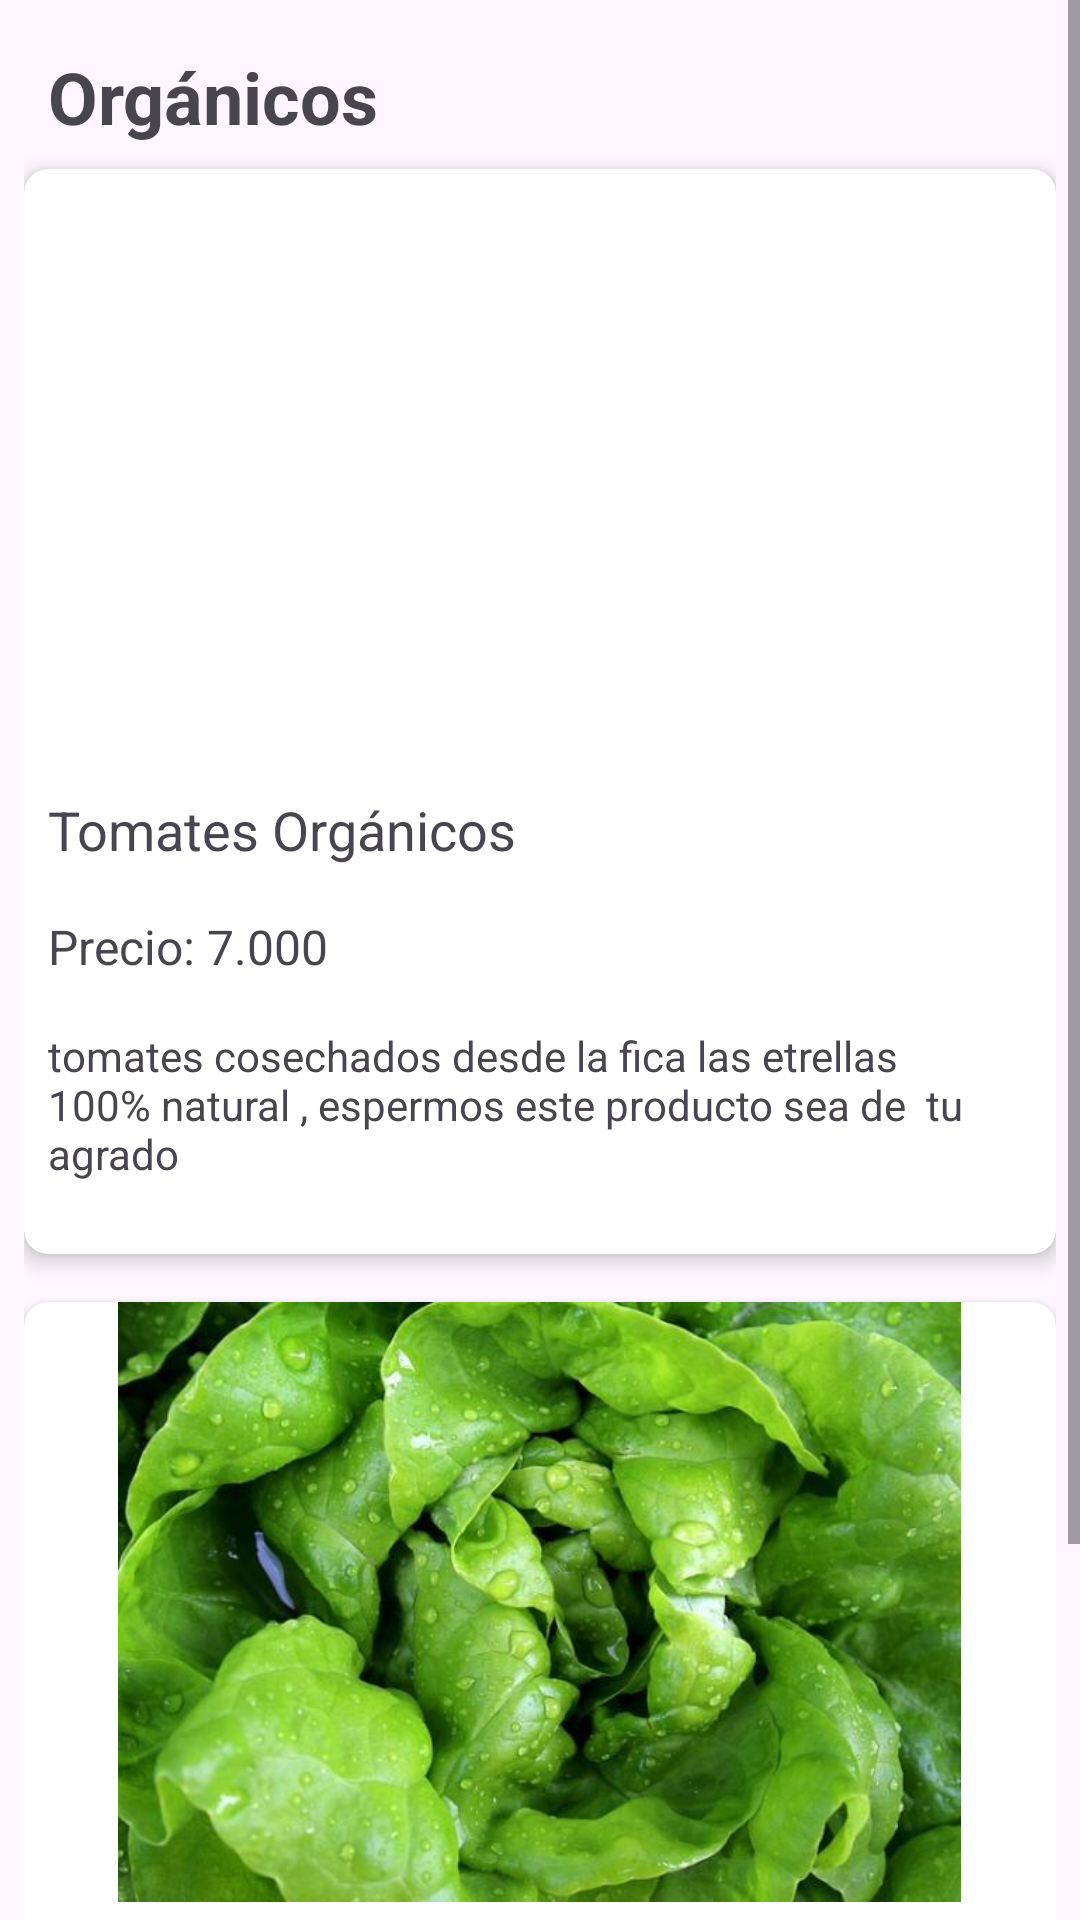

Android layout source for this screen:
<!-- AndroidManifest.xml: application theme Theme.NavigationDrawerKotlin -->
<!-- res/layout/fragment_organicos.xml -->
<ScrollView
    xmlns:android="http://schemas.android.com/apk/res/android"
    xmlns:app="http://schemas.android.com/apk/res-auto"
    android:layout_width="match_parent"
    android:layout_height="wrap_content">

    <LinearLayout
        android:layout_width="match_parent"
        android:layout_height="wrap_content"
        android:orientation="vertical"
        android:layout_margin="8dp">

        
        <TextView
            android:id="@+id/organicosTitleTextView"
            android:layout_width="wrap_content"
            android:layout_height="wrap_content"
            android:textSize="24sp"
            android:text="Orgánicos"
            android:padding="8dp"
            android:textStyle="bold"/>

        
        <androidx.cardview.widget.CardView
            android:layout_width="match_parent"
            android:layout_height="wrap_content"
            app:cardElevation="4dp"
            app:cardCornerRadius="8dp">

            <LinearLayout
                android:layout_width="match_parent"
                android:layout_height="match_parent"
                android:orientation="vertical">

                
                <ImageView
                    android:id="@+id/productImage1"
                    android:layout_width="match_parent"
                    android:layout_height="200dp"
                    android:scaleType="centerInside"
                    android:src="@drawable/imagen2" />

                
                <TextView
                    android:id="@+id/productNameTextView1"
                    android:layout_width="wrap_content"
                    android:layout_height="wrap_content"
                    android:padding="8dp"
                    android:text="Tomates Orgánicos"
                    android:textSize="18sp" />

                
                <TextView
                    android:id="@+id/productPriceTextView1"
                    android:layout_width="wrap_content"
                    android:layout_height="wrap_content"
                    android:padding="8dp"
                    android:text="Precio: 7.000"
                    android:textSize="16sp" />

                
                <TextView
                    android:id="@+id/productDescriptionTextView1"
                    android:layout_width="wrap_content"
                    android:layout_height="wrap_content"
                    android:padding="8dp"
                    android:text="tomates cosechados desde la fica las etrellas
                    100% natural , espermos este producto sea de  tu agrado "
                    android:textSize="14sp" />

                
                <ImageView
                    android:id="@+id/addToCartImageView1"
                    android:layout_width="wrap_content"
                    android:layout_height="wrap_content"
                    android:layout_gravity="end"
                    android:contentDescription="Agregar al carrito"
                    android:padding="8dp"
                    android:src="@drawable/shopping_cart" />

            </LinearLayout>

        </androidx.cardview.widget.CardView>

        
        <androidx.cardview.widget.CardView
            android:layout_width="match_parent"
            android:layout_height="wrap_content"
            app:cardElevation="4dp"
            app:cardCornerRadius="8dp"
            android:layout_marginTop="16dp">

            <LinearLayout
                android:layout_width="match_parent"
                android:layout_height="wrap_content"
                android:orientation="vertical">

                
                <ImageView
                    android:id="@+id/productImage2"
                    android:layout_width="match_parent"
                    android:layout_height="200dp"
                    android:scaleType="centerInside"
                    android:src="@drawable/lechuga2"/>

                
                <TextView
                    android:id="@+id/productNameTextView2"
                    android:layout_width="wrap_content"
                    android:layout_height="wrap_content"
                    android:textSize="18sp"
                    android:padding="8dp"
                    android:text="Lechugas Orgánicas" />

                
                <TextView
                    android:id="@+id/productPriceTextView2"
                    android:layout_width="wrap_content"
                    android:layout_height="wrap_content"
                    android:textSize="16sp"
                    android:padding="8dp"
                    android:text="Precio: 8.000" />

                
                <TextView
                    android:id="@+id/productDescriptionTextView2"
                    android:layout_width="wrap_content"
                    android:layout_height="wrap_content"
                    android:textSize="14sp"
                    android:padding="8dp"
                    android:text="La lechuga es un alimento que aporta muy pocas calorías por su alto contenido en agua
 y su escasa cantidad de hidratos de carbono, proteínas y grasas" />

                
                <ImageView
                    android:id="@+id/addToCartImageView2"
                    android:layout_width="wrap_content"
                    android:layout_height="wrap_content"
                    android:layout_gravity="end"
                    android:src="@drawable/shopping_cart"
                    android:padding="8dp"
                    android:contentDescription="Agregar al carrito" />

            </LinearLayout>

        </androidx.cardview.widget.CardView>

    </LinearLayout>
</ScrollView>
<!-- resources referenced by this layout -->
<resources>
  <!-- drawable lechuga2: jpg bitmap (drawable, 43450 bytes) -->
  <style name="Theme.NavigationDrawerKotlin" parent="Theme.Material3.DayNight.NoActionBar">
  
          
          <item name="colorPrimary">#0AEF14</item>
           <item name="colorPrimaryVariant">@color/verde</item>
          <item name="colorOnPrimary">@color/black</item>
          
           <item name="colorSecondary">@color/teal_200</item>
           <item name="colorSecondaryVariant">@color/teal_700</item>
          <item name="colorOnSecondary">@color/black</item>
          
           <item name="android:statusBarColor">?attr/colorPrimaryVariant</item>
          
      </style>
  <color name="verde">#3EC62F</color>
  <color name="black">#FF000000</color>
  <color name="teal_200">#151515</color>
  <color name="teal_700">#FF018786</color>
</resources>
